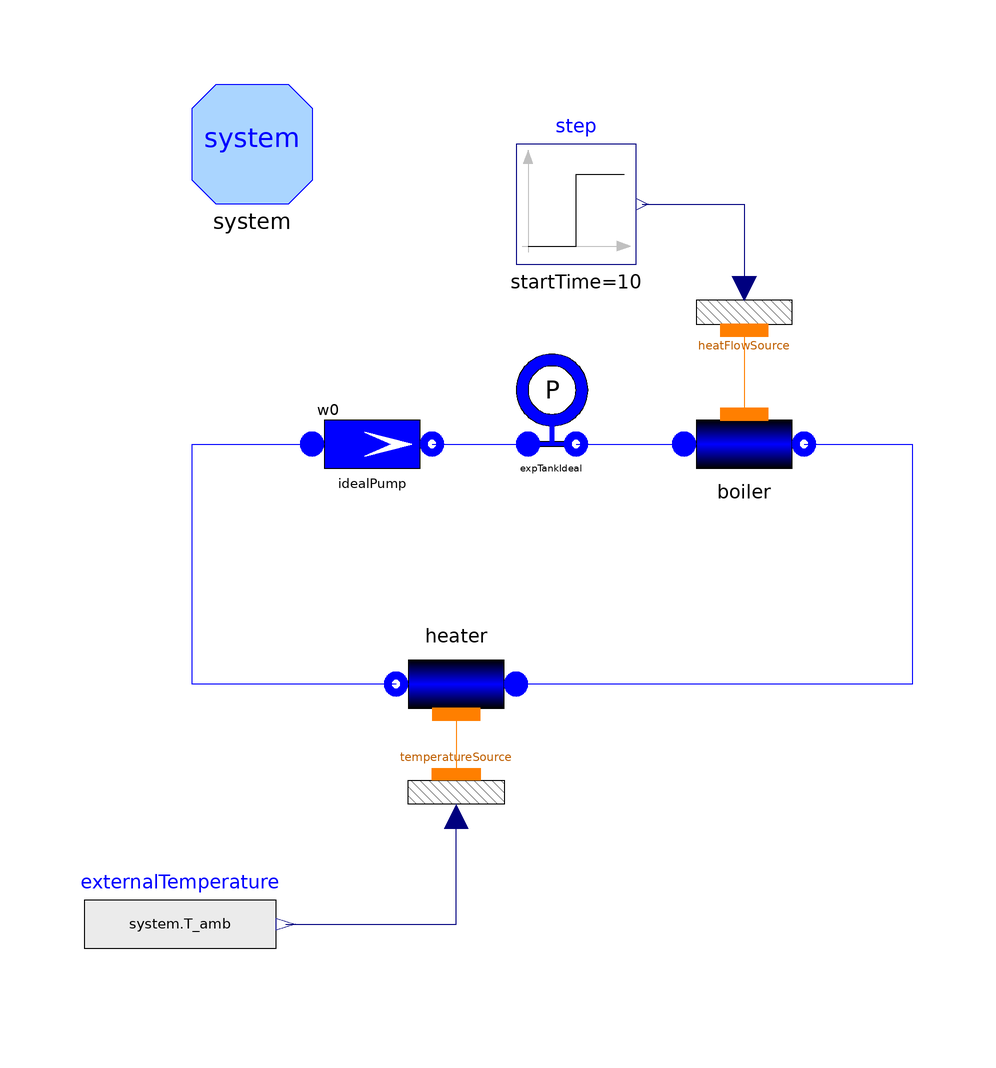

Above is the diagram view of the following Modelica model: its components placed by their Placement annotations and its connect equations drawn as lines.

model TestExpansionTankIdeal "Test case for ExpansionTankIdeal"
      extends Modelica.Icons.Example;

      FluidPh.ExpansionTankIdeal expTankIdeal(pf=700000)
        annotation (Placement(transformation(extent={{-10,-4},{10,16}})));
      FluidPh.ThroughMassFlow idealPump(w0=10)
        annotation (Placement(transformation(extent={{-40,-10},{-20,10}})));
      FluidPh.Flow1DFV boiler(
        A=3.1416*0.04^2,
        redeclare model Friction = ThermoPower.Friction.Friction1DFV.OperatingPoint(rhonom=999),
        L=10,
        hstartin=134.11e3,
        hstartout=134.11e3,
        omega=3.1416*0.04*2,
        wnom=10,
        N=2,
        dpnom=200000,
        pstart=700000)
        annotation (Placement(transformation(extent={{22,-10},{42,10}})));
      inner System system(
          allowFlowReversal=false, initOpt=ThermoPower.Choices.Init.Options.steadyState)
        annotation (Placement(transformation(extent={{-60,40},{-40,60}})));
      Thermal.TempSource1DFV temperatureSource
        annotation (Placement(transformation(extent={{-26,-48},{-6,-68}})));
      Modelica.Blocks.Sources.RealExpression externalTemperature(y=system.T_amb)
        annotation (Placement(transformation(extent={{-78,-90},{-46,-70}})));
      FluidPh.Flow1DFV heater(
        A=3.1416*0.04^2,
        redeclare model Friction = ThermoPower.Friction.Friction1DFV.OperatingPoint(rhonom=999),
        L=10,
        hstartin=134.11e3,
        hstartout=134.11e3,
        omega=3.1416*0.04*2,
        wnom=10,
        N=2,
        dpnom=200000,
        pstart=700000,
        redeclare model HeatTransfer =
            Thermal.HeatTransferFV.ConstantThermalConductance (UA=50000))
        annotation (Placement(transformation(extent={{-6,-30},{-26,-50}})));
      Thermal.HeatSource1DFV heatFlowSource
        annotation (Placement(transformation(extent={{22,12},{42,32}})));
      Modelica.Blocks.Sources.Step step(height=1e6, startTime=10)
        annotation (Placement(transformation(extent={{-6,30},{14,50}})));
    equation
      connect(expTankIdeal.WaterOutfl, boiler.infl)
        annotation (Line(points={{4,0},{13,0},{22,0}}, color={0,0,255}));
      connect(idealPump.outlet, expTankIdeal.WaterInfl)
        annotation (Line(points={{-20,0},{-12,0},{-4,0}}, color={0,0,255}));
      connect(externalTemperature.y, temperatureSource.temperature) annotation (
         Line(points={{-44.4,-80},{-16,-80},{-16,-62}}, color={0,0,127}));
      connect(heater.wall, temperatureSource.wall)
        annotation (Line(points={{-16,-45},{-16,-55}}, color={255,127,0}));
      connect(heatFlowSource.wall, boiler.wall)
        annotation (Line(points={{32,19},{32,5}}, color={255,127,0}));
      connect(step.y, heatFlowSource.power)
        annotation (Line(points={{15,40},{32,40},{32,26}}, color={0,0,127}));
      connect(boiler.outfl, heater.infl) annotation (Line(points={{42,0},{60,0},
              {60,-40},{-6,-40}}, color={0,0,255}));
      connect(heater.outfl, idealPump.inlet) annotation (Line(points={{-26,-40},
              {-60,-40},{-60,0},{-40,0}}, color={0,0,255}));
      annotation (Icon(coordinateSystem(preserveAspectRatio=false)), Diagram(
            coordinateSystem(preserveAspectRatio=false)),
        experiment(StopTime=500),
        Documentation(info="<html>
<p>This model demonstrates the use of an ideal expansion tank in a closed circuit. The ideal expansion tank keeps
its flange pressure fixed, allowing some flow rate to enter or leave the circuit to balance the fluid thermal expansion</p>
<p>The model represents an idealized heating system. It starts in steady state at ambient temperature, then at time = 10
the heating power is turned on; as a consequence, the fluid gradually heats up to its final steady state value, and during
this transient there is a net flow rate entering the expansion tank.
</html>"));
    end TestExpansionTankIdeal;